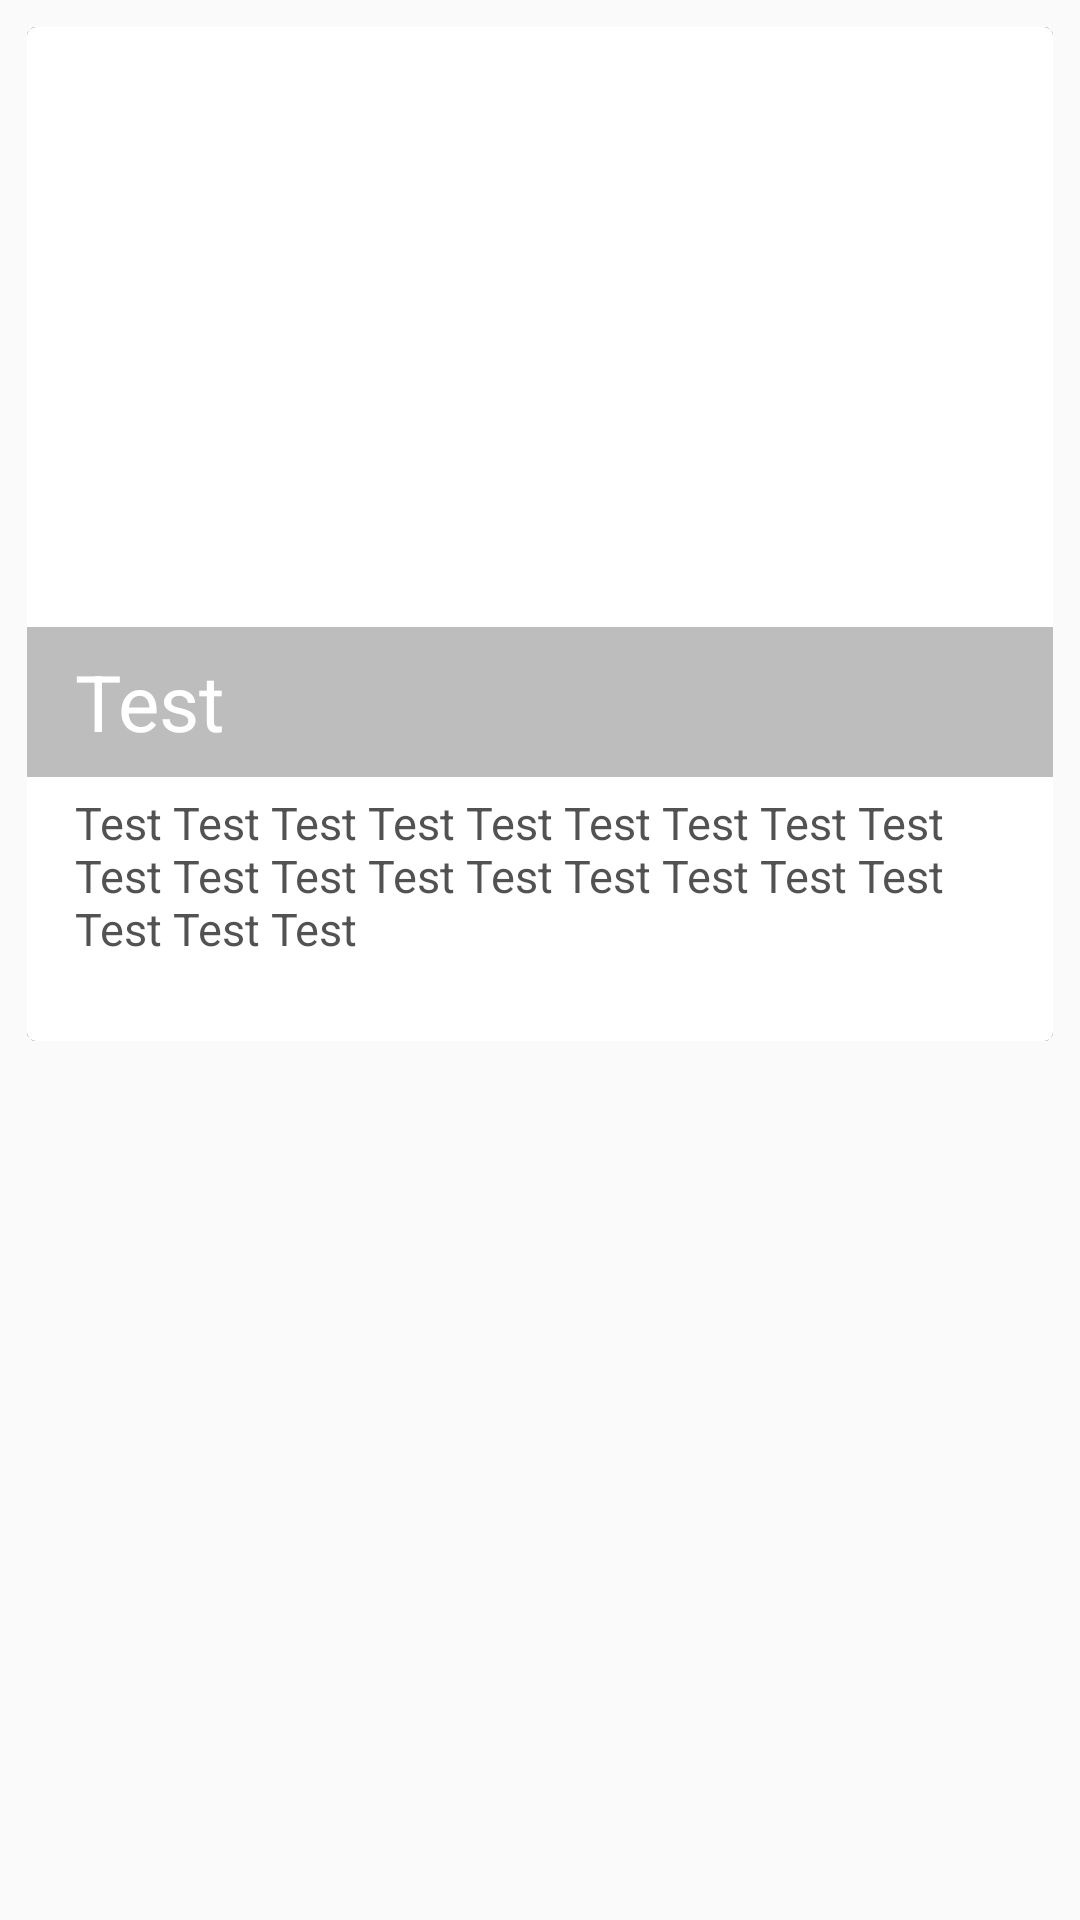

Produce the Android XML layout that renders to this screen, including the resource entries it uses.
<!-- AndroidManifest.xml: application theme AppTheme -->
<!-- res/layout/recyclerview_recipe_card_closed.xml -->
<?xml version="1.0" encoding="utf-8"?>
<LinearLayout xmlns:android="http://schemas.android.com/apk/res/android"
    xmlns:card_view="http://schemas.android.com/apk/res-auto"
    android:layout_width="match_parent"
    android:layout_height="match_parent"
    android:orientation="vertical">

    <android.support.v7.widget.CardView
        android:layout_width="fill_parent"
        android:layout_height="wrap_content"
        card_view:cardCornerRadius="3dp"
        android:layout_marginTop="9dp"
        android:layout_marginLeft="9dp"
        android:layout_marginRight="9dp"
        card_view:cardElevation="0.01dp"
        android:layout_marginBottom="0dp">
        <RelativeLayout
            android:id="@+id/top_layout"
            android:layout_width="fill_parent"
            android:layout_height="338dp">

            <ImageView
                android:id="@+id/recipe_card_closed_image"
                android:layout_width="fill_parent"
                android:layout_height="250dp"
                android:scaleType="fitXY"
                android:layout_marginBottom="50dp"/>
            <TextView
                android:id="@+id/recipe_card_closed_title"
                android:layout_width="fill_parent"
                android:layout_height="50dp"
                android:paddingLeft="@dimen/activity_horizontal_margin"
                android:paddingRight="@dimen/activity_horizontal_margin"
                android:layout_gravity="bottom"
                android:gravity="center_vertical"
                android:background="#5c1b1b1b"
                android:alpha="0.8"
                android:textColor="#fff"
                android:textSize="26sp"
                android:text="Test"
                android:layout_alignBottom="@+id/recipe_card_closed_image"
                android:layout_alignParentLeft="true"
                android:layout_alignParentStart="true" />


            <TextView
                android:id="@+id/recipe_card_closed_text"
                android:layout_width="fill_parent"
                android:layout_height="wrap_content"
                android:paddingLeft="@dimen/activity_horizontal_margin"
                android:paddingRight="@dimen/activity_horizontal_margin"
                android:paddingTop="5dp"
                android:paddingBottom="2dp"
                android:alpha="0.8"
                android:textColor="#ff272727"
                android:textSize="15dp"
                android:text="Test Test Test Test Test Test Test Test Test Test Test Test Test Test Test Test Test Test Test Test Test"
                android:layout_below="@+id/recipe_card_closed_title"
                android:layout_alignParentLeft="true"
                android:layout_alignParentStart="true"
                android:layout_alignParentBottom="true" />
        </RelativeLayout>
    </android.support.v7.widget.CardView>

</LinearLayout>
<!-- resources referenced by this layout -->
<resources>
  <dimen name="activity_horizontal_margin">16dp</dimen>
  <style name="AppTheme" parent="Theme.AppCompat.Light.NoActionBar">
          <item name="colorPrimary">@color/primary</item>
          <item name="colorPrimaryDark">@color/primary_dark</item>
          <item name="colorAccent">@color/accent</item>
          <item name="android:textColorPrimary">@color/primary_text</item>
          <item name="android:textColorSecondary">@color/secondary_text</item>
          <item name="android:icon">@color/icons</item>
          <item name="android:divider">@color/divider</item>
          
      </style>
  <color name="primary">#8BC34A</color>
  <color name="primary_dark">#689F38</color>
  <color name="accent">#FF5252</color>
  <color name="primary_text">#212121</color>
  <color name="secondary_text">#727272</color>
  <color name="icons">#212121</color>
  <color name="divider">#B6B6B6</color>
</resources>
